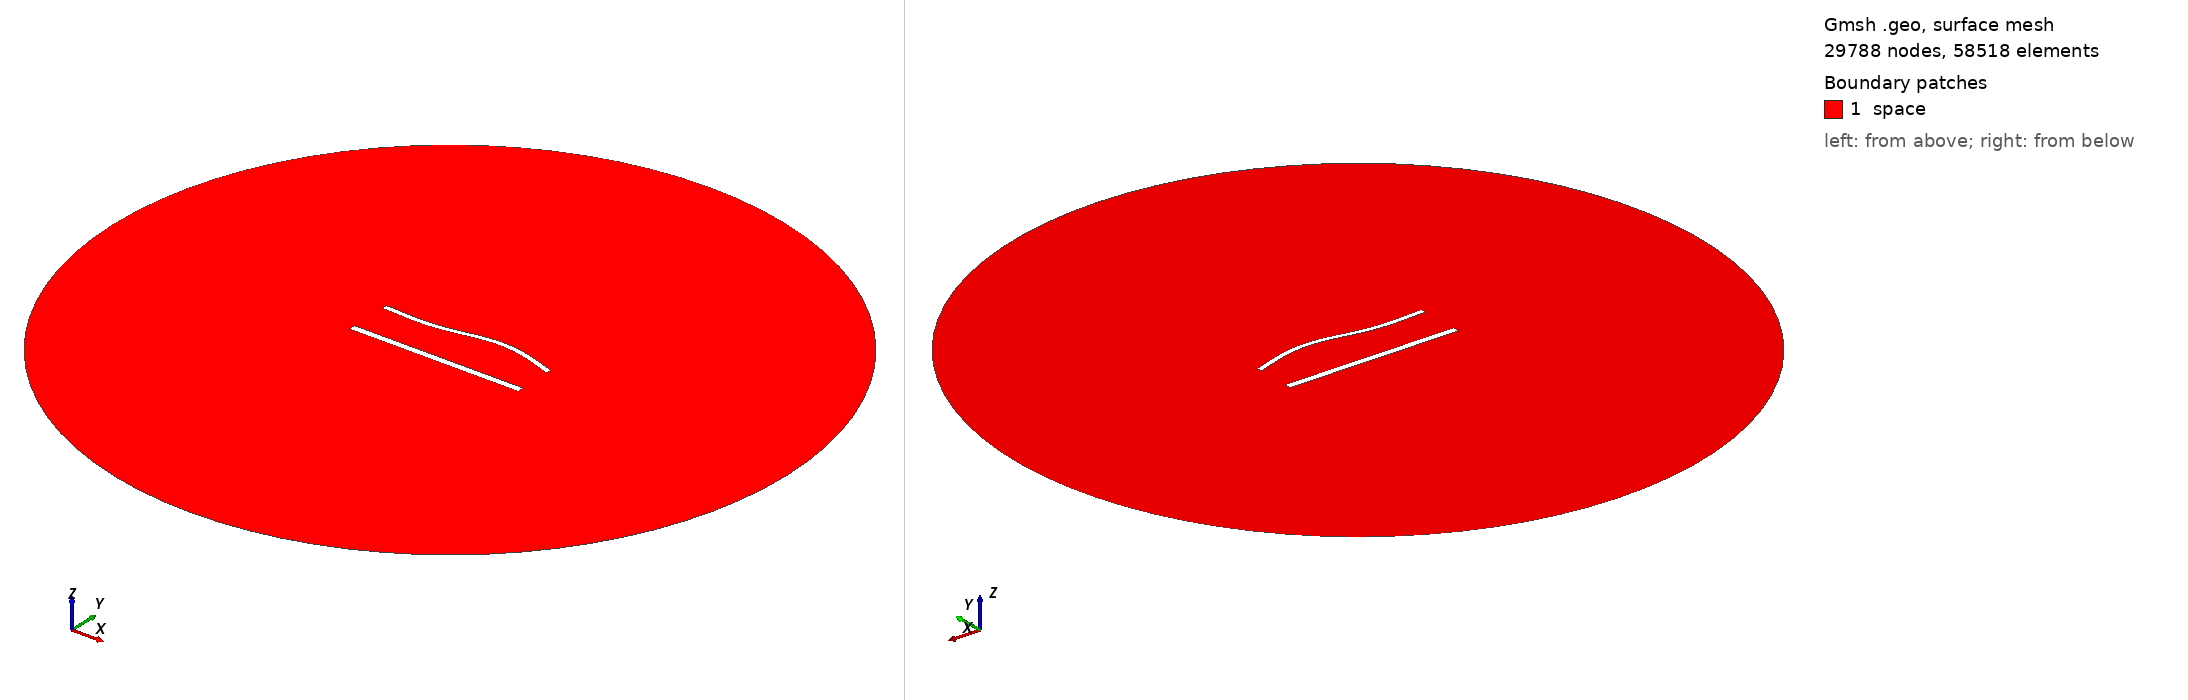

Gmsh geometry script, surface-meshed: 29788 nodes, 58518 surface elements. Boundary patches (legend numbers): 1 space. Left view from above one corner, right view from below the opposite corner. Legend entries are the model's physical surfaces. The drawing asked Gmsh for element sizes between 1% and 20% of the model's largest extent; the script's own settings can give other sizes.

=== 1451.geo (drawn) ===
//---------------------------------------
// Geometry kernel
//---------------------------------------

SetFactory("OpenCASCADE");



//---------------------------------------
// Parameters of the geometry
//---------------------------------------

// Overetch of the upper plate
overetch = 0.375;

// Distance between the plates
distance = 25.0;

// Discretization over the x axis (for the deformation)
nx = 50; 

// Length of the plate
L = 100 - overetch; 

// Number of modes
n = 4; 

// 1st mode coefficient
coeff(1) = 1.5;
beta(1) = 0.596864 * 3.1415926535 / L;

// 2nd mode coefficient
coeff(2) = 1.5;
beta(2) = 1.49418 * 3.1415926535 / L;

// 3rd mode coefficient
coeff(3) = -1.5;
beta(3) = 2.50025 * 3.1415926535 / L;

// 4th mode coefficient
coeff(4) = 0.0;
beta(4) = 3.49999 * 3.1415926535 / L;



//---------------------------------------
// Upper plate (deformed rectangle)
//---------------------------------------

// Coordiantes of the upper plate
xmin = -50;
xmax = 50 - overetch;

// Height of the upper plate
yheight = 4 - 2 * overetch;

// Indexes of the points
UpperID[] = {};
LowerID[] = {};
LeftID[] = {};
RightID[] = {};

// Point index
p = 1;

// Horizontal edges
For i In {1:nx}
    x = xmin + (i-1)*(xmax - xmin)/(nx-1);

    y_bottom = distance / 2 + overetch;
    For j In {1:n}
        C = (Cosh(beta(j)*L) + Cos(beta(j)*L)) / (Sinh(beta(j)*L) + Sin(beta(j)*L));
        y_bottom  = y_bottom + coeff(j) * (Cosh(beta(j)*(x+50)) - Cos(beta(j)*(x+50)) - C * (Sinh(beta(j)*(x+50)) - Sin(beta(j)*(x+50))));
    EndFor

    y_top = y_bottom + yheight;

    Point(p) = {x, y_top, 0, 1.0};
    UpperID[i] = p;
    p = p + 1;

    Point(p) = {x, y_bottom, 0, 1.0};
    LowerID[i] = p;
    p = p + 1;
EndFor

// Create point lists
UpperPts[] = {}; LowerPts[] = {};
For i In {1:nx}
  UpperPts[] += {UpperID[i]};
  LowerPts[] += {LowerID[i]};
EndFor

// Build splines
Spline(1) = {UpperPts[]};
Spline(2) = {LowerPts[]};
Line(3) = {LowerPts[nx-1], UpperPts[nx-1]};
Line(4) = {LowerPts[0], UpperPts[0]};

// Build the plane surface
Curve Loop(1) = {2, 3, -1, -4};
Plane Surface(1) = {1};



//---------------------------------------
// Lower plate (rectangle)
//---------------------------------------

// Vertices
Point(1001) = {-50, -distance/2, 0, 1.0};
Point(1002) = { 50, -distance/2, 0, 1.0};
Point(1003) = { 50,  -distance/2 + 4, 0, 1.0};
Point(1004) = {-50,  -distance/2 + 4, 0, 1.0};

// Edges
Line(5) = {1001, 1002};
Line(6) = {1002, 1003};
Line(7) = {1003, 1004};
Line(8) = {1004, 1001};

// Plane surface
Line Loop(2) = {5, 6, 7, 8};
Plane Surface(2) = {2}; 



//---------------------------------------
// Outer (fictious) boundary
//---------------------------------------

// Points
Point(1005) = {0, 0, 0};       // Center
Point(1006) = {200, 0, 0};     // Start point
Point(1007) = {0, 200, 0};     // 90 degrees
Point(1008) = {-200, 0, 0};    // 180 degrees
Point(1009) = {0, -200, 0};    // 270 degrees

// Circle arcs (each needs start, center, end)
Circle(9) = {1006, 1005, 1007};
Circle(10) = {1007, 1005, 1008};
Circle(11) = {1008, 1005, 1009};
Circle(12) = {1009, 1005, 1006};

// Plane surface for the entire domain
Curve Loop(3) = {9, 10, 11, 12};
Surface(3) = {3};

// Subtract the plates from the whole domain to obtain the actual domain where we want to solve the equations
BooleanDifference{ Surface{3}; Delete; }{ Surface{1}; Surface{2}; Delete; }




//---------------------------------------
// Transfinite Lines/Curves
//---------------------------------------

// Set the number of points on the boundaries
r = 6;
d = 0.15;

// Plates
Transfinite Curve {1} = 50*r/4 Using Progression 1;
Transfinite Line {2} = 50*r Using Progression 1;
Transfinite Curve {3, 4} = 2*r Using Progression 1+d;
Transfinite Line {5} = 50*r/4 Using Progression 1;
Transfinite Line {7} = 50*r Using Progression 1;
Transfinite Line {6} = 2*r Using Progression 1-d;
Transfinite Line {8} = 2*r Using Progression 1+d;

// Outer boundary
Transfinite Line {9, 10, 11, 12} = 20 Using Progression 1;



//---------------------------------------
// Physical groups
//---------------------------------------                

// Physical curves (boundaries)
Physical Line("force_segment", 10) = {2};
Physical Line("upper_plate", 11) = {1, 3, 4};
Physical Line("lower_plate", 12) = {5, 6, 7, 8};
Physical Line("boundary", 20) = {9, 10, 11, 12};

// Physical Surfaces
Physical Surface("space", 30) = {3};



//---------------------------------------
// 6. Generate the Mesh
//---------------------------------------

// 2D mesh generation
Mesh 2;
